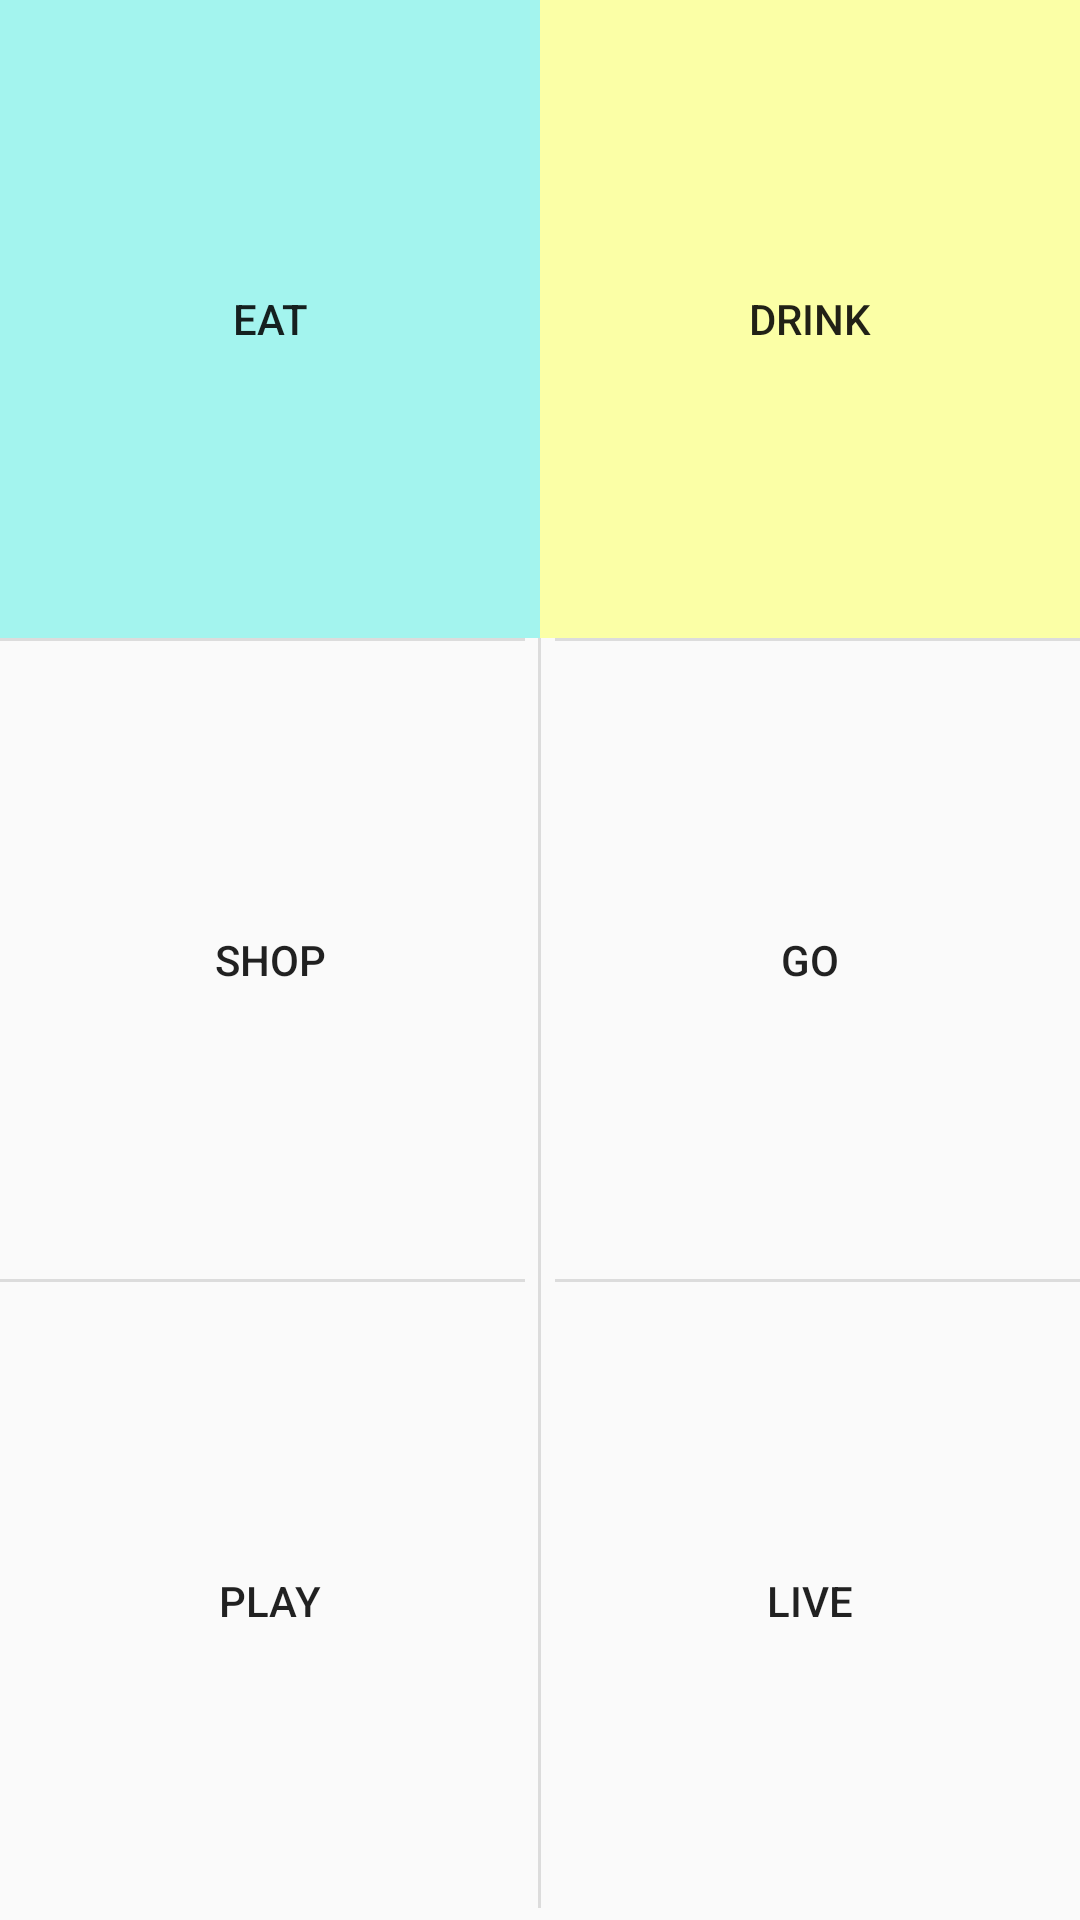

Reconstruct the res/layout file that produces this screen, plus the resources it refers to.
<!-- AndroidManifest.xml: application theme Theme.AppCompat.Light.NoActionBar -->
<!-- res/layout/activity_expense.xml -->
<RelativeLayout xmlns:android="http://schemas.android.com/apk/res/android"
    xmlns:tools="http://schemas.android.com/tools"
    android:layout_width="match_parent"
    android:layout_height="match_parent"
    tools:context="com.frugal.main.ExpenseActivity">

    <View
        android:id="@+id/ViewColorPickerHelper"
        android:layout_width="1dip"
        android:layout_height="wrap_content"
        android:layout_alignParentTop="true"
        android:layout_alignParentBottom="true"
        android:layout_marginBottom="4dip"
        android:layout_marginTop="4dip"
        android:background="?android:attr/dividerVertical"
        android:layout_centerHorizontal="true" />

    <TableLayout
        android:layout_width="fill_parent"
        android:layout_height="fill_parent"
        android:layout_alignParentTop="true"
        android:layout_alignParentLeft="true"
        android:layout_alignParentStart="true"
        android:stretchColumns="*">


        <TableRow
            android:layout_width="fill_parent"
            android:layout_height="wrap_content"
            android:layout_weight="1">

            <LinearLayout
                android:orientation="vertical"
                android:layout_width="fill_parent"
                android:layout_height="fill_parent"
                android:background="@color/light_blue">

                <Button
                    android:layout_width="match_parent"
                    android:layout_height="match_parent"
                    android:text="Eat"
                    android:id="@+id/eat"
                    android:background="?android:attr/selectableItemBackground"
                    android:onClick="onClick" />
            </LinearLayout>

            <LinearLayout
                android:orientation="vertical"
                android:layout_width="fill_parent"
                android:layout_height="fill_parent"
                android:background="@color/soft_yellow">

                <Button
                    android:layout_width="fill_parent"
                    android:layout_height="fill_parent"
                    android:text="Drink"
                    android:id="@+id/drink"
                    android:background="?android:attr/selectableItemBackground"
                    android:onClick="onClick" />
            </LinearLayout>

        </TableRow>

        <TableRow
            android:layout_width="fill_parent"
            android:layout_height="fill_parent">

            <LinearLayout
                android:orientation="vertical"
                android:layout_width="fill_parent"
                android:layout_height="fill_parent"
                android:gravity="center"
                android:paddingRight="5dip">

                <View
                    android:layout_width="match_parent"
                    android:layout_height="1dip"
                    android:background="?android:attr/dividerVertical"
                    android:layout_alignParentTop="true" />
            </LinearLayout>

            <LinearLayout
                android:orientation="vertical"
                android:layout_width="fill_parent"
                android:layout_height="fill_parent"
                android:paddingLeft="5dip">

                <View
                    android:layout_width="match_parent"
                    android:layout_height="1dip"
                    android:background="?android:attr/dividerVertical"
                    android:layout_alignParentTop="true" />
            </LinearLayout>

        </TableRow>

        <TableRow
            android:layout_width="fill_parent"
            android:layout_height="wrap_content"
            android:layout_weight="1">

            <Button
                android:layout_width="0dip"
                android:layout_height="fill_parent"
                android:text="Shop"
                android:id="@+id/shop"
                android:background="?android:attr/selectableItemBackground"
                android:onClick="onClick" />

            <Button
                android:layout_width="0dip"
                android:layout_height="fill_parent"
                android:text="Go"
                android:id="@+id/go"
                android:background="?android:attr/selectableItemBackground"
                android:onClick="onClick" />
        </TableRow>

        <TableRow
            android:layout_width="fill_parent"
            android:layout_height="fill_parent">

            <LinearLayout
                android:orientation="vertical"
                android:layout_width="fill_parent"
                android:layout_height="fill_parent"
                android:gravity="center"
                android:paddingRight="5dip">

                <View
                    android:layout_width="match_parent"
                    android:layout_height="1dip"
                    android:background="?android:attr/dividerVertical"
                    android:layout_alignParentTop="true" />
            </LinearLayout>

            <LinearLayout
                android:orientation="vertical"
                android:layout_width="fill_parent"
                android:layout_height="fill_parent"
                android:paddingLeft="5dip">

                <View
                    android:layout_width="match_parent"
                    android:layout_height="1dip"
                    android:background="?android:attr/dividerVertical"
                    android:layout_alignParentTop="true" />
            </LinearLayout>

        </TableRow>

        <TableRow
            android:layout_width="fill_parent"
            android:layout_height="wrap_content"
            android:layout_weight="1">

            <Button
                android:layout_width="0dip"
                android:layout_height="fill_parent"
                android:text="Play"
                android:id="@+id/play"
                android:background="?android:attr/selectableItemBackground"
                android:onClick="onClick" />

            <Button
                android:layout_width="0dip"
                android:layout_height="fill_parent"
                android:text="Live"
                android:id="@+id/live"
                android:background="?android:attr/selectableItemBackground"
                android:onClick="onClick" />
        </TableRow>
    </TableLayout>
</RelativeLayout>
<!-- resources referenced by this layout -->
<resources>
  <color name="light_blue">#A3F4EE</color>
  <color name="soft_yellow">#FBFFA6</color>
  <style name="Theme.AppCompat.Light.NoActionBar" parent="@style/Theme.AppCompat.Light">
          <item name="android:windowNoTitle">true</item>
      </style>
</resources>
